The GitHub repository AtulV2/Industrial_Surface_Defect_Classification contains a labelled image folder "augmented" with 5 categories: crazing, inclusion, pitted surface, rolled-in scale, scratches. Examples follow, each with its label.

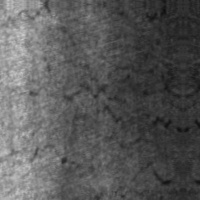
Label: crazing

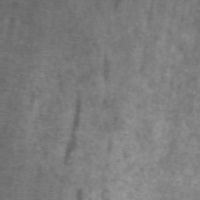
Label: inclusion

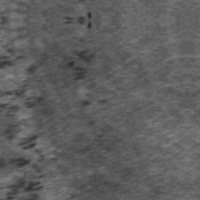
Label: rolled-in scale

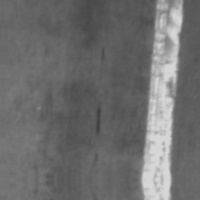
Label: scratches

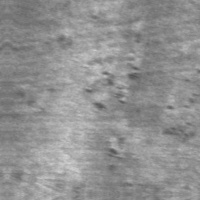
Label: rolled-in scale

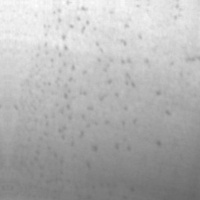
Label: pitted surface
